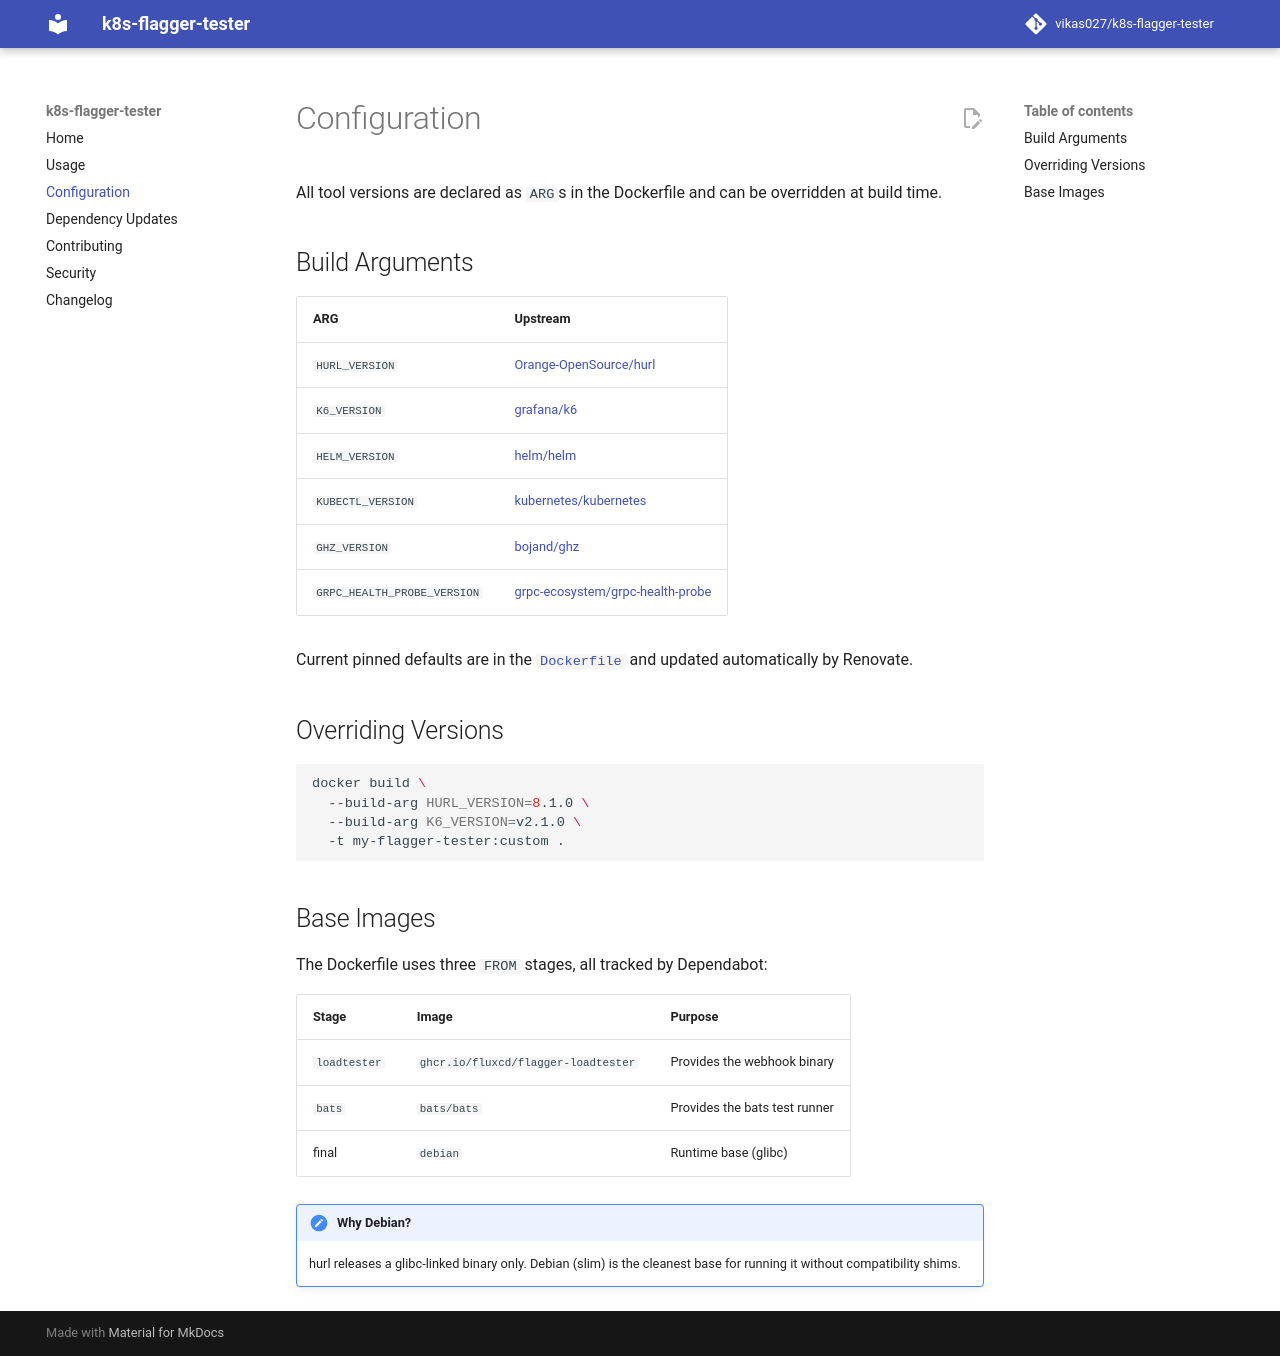

repository: vikas027/k8s-flagger-tester · page: configuration/index.html · generator: mkdocs

# Configuration

All tool versions are declared as `ARG`s in the Dockerfile and can be overridden at build time.

## Build Arguments

| ARG | Upstream |
|-----|----------|
| `HURL_VERSION` | [Orange-OpenSource/hurl](https://github.com/Orange-OpenSource/hurl/releases) |
| `K6_VERSION` | [grafana/k6](https://github.com/grafana/k6/releases) |
| `HELM_VERSION` | [helm/helm](https://github.com/helm/helm/releases) |
| `KUBECTL_VERSION` | [kubernetes/kubernetes](https://github.com/kubernetes/kubernetes/releases) |
| `GHZ_VERSION` | [bojand/ghz](https://github.com/bojand/ghz/releases) |
| `GRPC_HEALTH_PROBE_VERSION` | [grpc-ecosystem/grpc-health-probe](https://github.com/grpc-ecosystem/grpc-health-probe/releases) |

Current pinned defaults are in the [`Dockerfile`](https://github.com/vikas027/k8s-flagger-tester/blob/main/Dockerfile) and updated automatically by Renovate.

## Overriding Versions

```bash
docker build \
  --build-arg HURL_VERSION=8.1.0 \
  --build-arg K6_VERSION=v2.1.0 \
  -t my-flagger-tester:custom .
```

## Base Images

The Dockerfile uses three `FROM` stages, all tracked by Dependabot:

| Stage | Image | Purpose |
|-------|-------|---------|
| `loadtester` | `ghcr.io/fluxcd/flagger-loadtester` | Provides the webhook binary |
| `bats` | `bats/bats` | Provides the bats test runner |
| final | `debian` | Runtime base (glibc) |

!!! note "Why Debian?"
    hurl releases a glibc-linked binary only. Debian (slim) is the cleanest base for running it without compatibility shims.
